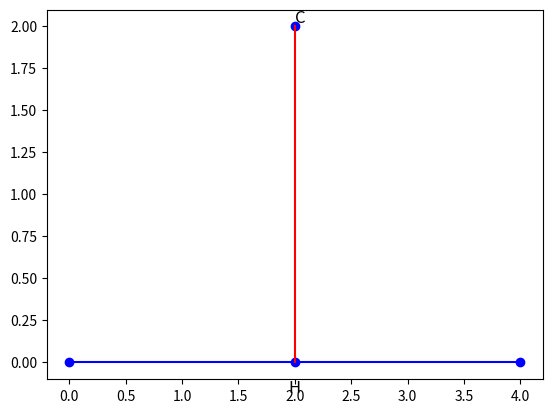

Source code (Python):
# graphics.py: файл для реалізації функцій побудови графічних елементів.
import matplotlib.pyplot as plt
import numpy as np


def draw_line(point1, point2):
    x_values = [point1[0], point2[0]]
    y_values = [point1[1], point2[1]]
    plt.plot(x_values, y_values, 'bo-')


def draw_perpendicular(segment, line):
    # Extract the base line points
    p1, p2 = line

    # Find the midpoint of AB
    mid_x = (p1[0] + p2[0]) / 2
    mid_y = (p1[1] + p2[1]) / 2

    # Set point H at the midpoint
    h_point = (mid_x, mid_y)

    # Calculate the length of AB
    ab_length = np.sqrt((p2[0] - p1[0])**2 + (p2[1] - p1[1])**2)

    # Set point C above H, with length of CH equal to half of AB
    c_point = (mid_x, mid_y + ab_length / 2)

    # Draw the perpendicular segment CH
    plt.plot([h_point[0], c_point[0]], [h_point[1], c_point[1]], 'r-')

    # Plot points C and H
    plt.scatter(h_point[0], h_point[1], color='blue')
    plt.scatter(c_point[0], c_point[1], color='blue')

    # Position H label slightly below the line
    plt.text(h_point[0], h_point[1] - 0.1, 'H',
             fontsize=12, ha='center', va='top')
    plt.text(c_point[0], c_point[1], 'C', fontsize=12, ha='left', va='bottom')


if __name__ == "__main__":
    plt.figure()
    draw_line((0, 0), (4, 0))
    draw_perpendicular((2, 0), [(0, 0), (4, 0)])
    plt.show()
